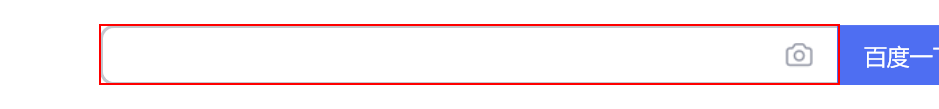
Workflow: 0503_Recording

Step 1: type "uipath" into the text box

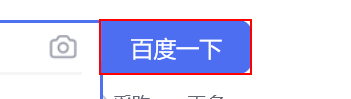
Step 2: click on the text box
